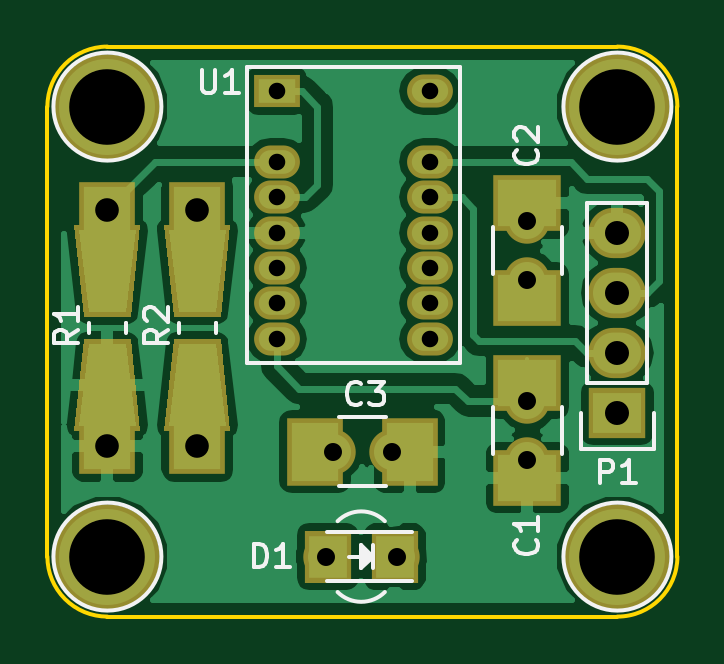
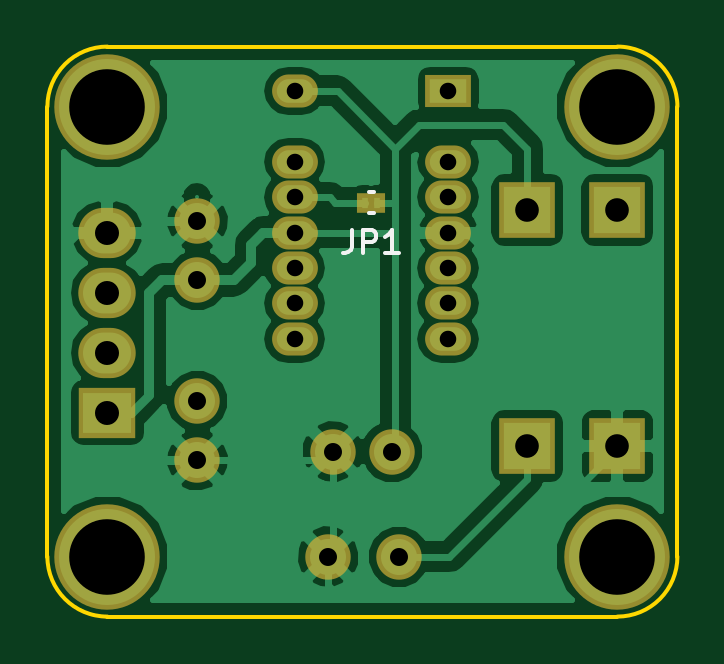
Circuit board: 8 layer files. Board 26.7 x 24.1 mm.
- bottom_copper: GP2Y0D8xxZ0F-B.Cu.gbl (37345 bytes)
- bottom_mask: GP2Y0D8xxZ0F-B.Mask.gbs (1431 bytes)
- bottom_silk: GP2Y0D8xxZ0F-B.SilkS.gbo (989 bytes)
- outline: GP2Y0D8xxZ0F-Edge.Cuts.gm1 (791 bytes)
- top_copper: GP2Y0D8xxZ0F-F.Cu.gtl (35543 bytes)
- top_mask: GP2Y0D8xxZ0F-F.Mask.gts (2330 bytes)
- top_silk: GP2Y0D8xxZ0F-F.SilkS.gto (7191 bytes)
- drill: GP2Y0D8xxZ0F.drl (730 bytes)

=== bottom_copper: GP2Y0D8xxZ0F-B.Cu.gbl (37345 bytes, source omitted) ===
=== bottom_mask: GP2Y0D8xxZ0F-B.Mask.gbs ===
G04 #@! TF.FileFunction,Soldermask,Bot*
%FSLAX46Y46*%
G04 Gerber Fmt 4.6, Leading zero omitted, Abs format (unit mm)*
G04 Created by KiCad (PCBNEW 4.0.6) date 10/30/18 22:54:08*
%MOMM*%
%LPD*%
G01*
G04 APERTURE LIST*
%ADD10C,0.100000*%
%ADD11R,1.940000X1.400000*%
%ADD12O,1.940000X1.400000*%
%ADD13R,2.432000X2.127200*%
%ADD14O,2.432000X2.127200*%
%ADD15R,2.398980X2.398980*%
%ADD16C,1.924000*%
%ADD17C,4.464000*%
%ADD18R,0.680000X0.830000*%
G04 APERTURE END LIST*
D10*
D11*
X139244000Y-86964000D03*
D12*
X139244000Y-89964000D03*
X139244000Y-91464000D03*
X139244000Y-92964000D03*
X139244000Y-94464000D03*
X139244000Y-95964000D03*
X139244000Y-97464000D03*
X145744000Y-97464000D03*
X145744000Y-95964000D03*
X145744000Y-94464000D03*
X145744000Y-92964000D03*
X145744000Y-91464000D03*
X145744000Y-89964000D03*
X145744000Y-86964000D03*
D13*
X153670000Y-100584000D03*
D14*
X153670000Y-98044000D03*
X153670000Y-95504000D03*
X153670000Y-92964000D03*
D15*
X132080000Y-91998740D03*
X132080000Y-102001260D03*
X135890000Y-91998740D03*
X135890000Y-102001260D03*
D16*
X144325000Y-106680000D03*
X141325000Y-106680000D03*
D17*
X153670000Y-87630000D03*
X132080000Y-87630000D03*
X132080000Y-106680000D03*
X153670000Y-106680000D03*
D16*
X149860000Y-94976000D03*
X149860000Y-92476000D03*
X149860000Y-100096000D03*
X149860000Y-102596000D03*
X141625000Y-102235000D03*
X144125000Y-102235000D03*
D18*
X142239000Y-91694000D03*
X142749000Y-91694000D03*
M02*

=== bottom_silk: GP2Y0D8xxZ0F-B.SilkS.gbo ===
G04 #@! TF.FileFunction,Legend,Bot*
%FSLAX46Y46*%
G04 Gerber Fmt 4.6, Leading zero omitted, Abs format (unit mm)*
G04 Created by KiCad (PCBNEW 4.0.6) date 10/30/18 22:54:08*
%MOMM*%
%LPD*%
G01*
G04 APERTURE LIST*
%ADD10C,0.100000*%
%ADD11C,0.150000*%
G04 APERTURE END LIST*
D10*
D11*
X142609000Y-92134000D02*
X142379000Y-92134000D01*
X142379000Y-91254000D02*
X142609000Y-91254000D01*
X143327333Y-92846381D02*
X143327333Y-93560667D01*
X143374953Y-93703524D01*
X143470191Y-93798762D01*
X143613048Y-93846381D01*
X143708286Y-93846381D01*
X142851143Y-93846381D02*
X142851143Y-92846381D01*
X142470190Y-92846381D01*
X142374952Y-92894000D01*
X142327333Y-92941619D01*
X142279714Y-93036857D01*
X142279714Y-93179714D01*
X142327333Y-93274952D01*
X142374952Y-93322571D01*
X142470190Y-93370190D01*
X142851143Y-93370190D01*
X141327333Y-93846381D02*
X141898762Y-93846381D01*
X141613048Y-93846381D02*
X141613048Y-92846381D01*
X141708286Y-92989238D01*
X141803524Y-93084476D01*
X141898762Y-93132095D01*
M02*

=== outline: GP2Y0D8xxZ0F-Edge.Cuts.gm1 ===
G04 #@! TF.FileFunction,Profile,NP*
%FSLAX46Y46*%
G04 Gerber Fmt 4.6, Leading zero omitted, Abs format (unit mm)*
G04 Created by KiCad (PCBNEW 4.0.6) date 10/30/18 22:54:08*
%MOMM*%
%LPD*%
G01*
G04 APERTURE LIST*
%ADD10C,0.100000*%
%ADD11C,0.150000*%
G04 APERTURE END LIST*
D10*
D11*
X153670000Y-109220000D02*
X132080000Y-109220000D01*
X156210000Y-87630000D02*
X156210000Y-106680000D01*
X132080000Y-85090000D02*
X153670000Y-85090000D01*
X129540000Y-106680000D02*
X129540000Y-87630000D01*
X129540000Y-106680000D02*
G75*
G03X132080000Y-109220000I2540000J0D01*
G01*
X153670000Y-109220000D02*
G75*
G03X156210000Y-106680000I0J2540000D01*
G01*
X156210000Y-87630000D02*
G75*
G03X153670000Y-85090000I-2540000J0D01*
G01*
X132080000Y-85090000D02*
G75*
G03X129540000Y-87630000I0J-2540000D01*
G01*
M02*

=== top_copper: GP2Y0D8xxZ0F-F.Cu.gtl (35543 bytes, source omitted) ===
=== top_mask: GP2Y0D8xxZ0F-F.Mask.gts ===
G04 #@! TF.FileFunction,Soldermask,Top*
%FSLAX46Y46*%
G04 Gerber Fmt 4.6, Leading zero omitted, Abs format (unit mm)*
G04 Created by KiCad (PCBNEW 4.0.6) date 10/30/18 22:54:08*
%MOMM*%
%LPD*%
G01*
G04 APERTURE LIST*
%ADD10C,0.100000*%
%ADD11R,1.940000X1.400000*%
%ADD12O,1.940000X1.400000*%
%ADD13R,2.432000X2.127200*%
%ADD14O,2.432000X2.127200*%
%ADD15R,2.398980X2.398980*%
%ADD16R,1.997660X2.200860*%
%ADD17C,1.924000*%
%ADD18C,4.464000*%
%ADD19R,2.900000X2.400000*%
%ADD20R,2.400000X2.900000*%
G04 APERTURE END LIST*
D10*
D11*
X139244000Y-86964000D03*
D12*
X139244000Y-89964000D03*
X139244000Y-91464000D03*
X139244000Y-92964000D03*
X139244000Y-94464000D03*
X139244000Y-95964000D03*
X139244000Y-97464000D03*
X145744000Y-97464000D03*
X145744000Y-95964000D03*
X145744000Y-94464000D03*
X145744000Y-92964000D03*
X145744000Y-91464000D03*
X145744000Y-89964000D03*
X145744000Y-86964000D03*
D13*
X153670000Y-100584000D03*
D14*
X153670000Y-98044000D03*
X153670000Y-95504000D03*
X153670000Y-92964000D03*
D10*
G36*
X130681120Y-92636940D02*
X133478880Y-92636940D01*
X133080100Y-96537060D01*
X131079900Y-96537060D01*
X130681120Y-92636940D01*
X130681120Y-92636940D01*
G37*
G36*
X133478880Y-101363060D02*
X130681120Y-101363060D01*
X131079900Y-97462940D01*
X133080100Y-97462940D01*
X133478880Y-101363060D01*
X133478880Y-101363060D01*
G37*
D15*
X132080000Y-91998740D03*
X132080000Y-102001260D03*
D10*
G36*
X134491120Y-92636940D02*
X137288880Y-92636940D01*
X136890100Y-96537060D01*
X134889900Y-96537060D01*
X134491120Y-92636940D01*
X134491120Y-92636940D01*
G37*
G36*
X137288880Y-101363060D02*
X134491120Y-101363060D01*
X134889900Y-97462940D01*
X136890100Y-97462940D01*
X137288880Y-101363060D01*
X137288880Y-101363060D01*
G37*
D15*
X135890000Y-91998740D03*
X135890000Y-102001260D03*
D16*
X141405140Y-106680000D03*
X144244860Y-106680000D03*
D17*
X144325000Y-106680000D03*
X141325000Y-106680000D03*
D18*
X153670000Y-87630000D03*
X132080000Y-87630000D03*
X132080000Y-106680000D03*
X153670000Y-106680000D03*
D19*
X149860000Y-95726000D03*
X149860000Y-91726000D03*
D17*
X149860000Y-94976000D03*
X149860000Y-92476000D03*
D19*
X149860000Y-99346000D03*
X149860000Y-103346000D03*
D17*
X149860000Y-100096000D03*
X149860000Y-102596000D03*
D20*
X140875000Y-102235000D03*
X144875000Y-102235000D03*
D17*
X141625000Y-102235000D03*
X144125000Y-102235000D03*
M02*

=== top_silk: GP2Y0D8xxZ0F-F.SilkS.gto (7191 bytes, source omitted) ===
=== drill: GP2Y0D8xxZ0F.drl ===
M48
;DRILL file {KiCad 4.0.6} date 10/30/18 22:54:38
;FORMAT={3:3/ absolute / metric / suppress leading zeros}
FMAT,2
METRIC,TZ
T1C0.700
T2C0.762
T3C1.001
T4C1.016
T5C3.200
%
G90
G05
M71
T1
X139244Y-86964
X139244Y-89964
X139244Y-91464
X139244Y-92964
X139244Y-94464
X139244Y-95964
X139244Y-97464
X145744Y-86964
X145744Y-89964
X145744Y-91464
X145744Y-92964
X145744Y-94464
X145744Y-95964
X145744Y-97464
T2
X141325Y-106680
X141625Y-102235
X144125Y-102235
X144325Y-106680
X149860Y-92476
X149860Y-94976
X149860Y-100096
X149860Y-102596
T3
X132080Y-91999
X132080Y-102001
X135890Y-91999
X135890Y-102001
T4
X153670Y-92964
X153670Y-95504
X153670Y-98044
X153670Y-100584
T5
X132080Y-87630
X132080Y-106680
X153670Y-87630
X153670Y-106680
T0
M30
